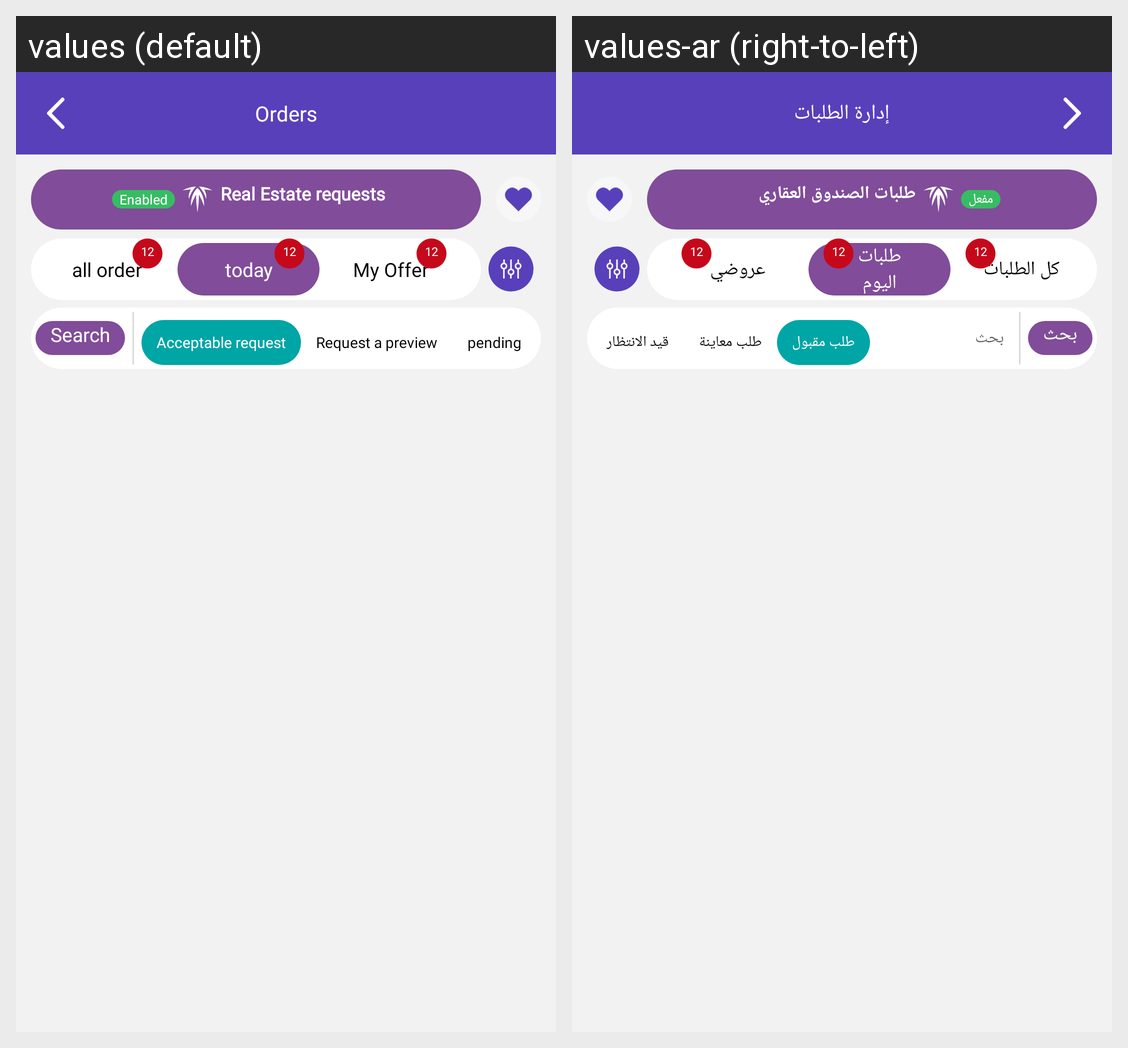

Translations of the strings shown on this Android screen, per locale in the grid:
Android screen res/layout/activity_order_list.xml rendered under 2 locales, left to right: values (default), values-ar (right-to-left). Device: Nexus 5 (rendered at 1080×1920; each locale shown at half size, 540×960, under a caption strip naming it); theme AppTheme.NoActionBar.
Strings drawn on this screen, with the default value and each locale's value (text and hints the layout hard-codes, and strings that could not be matched under every locale, appear in the picture but are not listed):

orders
  values: Orders
  values-ar: إدارة الطلبات

Enabled
  values: Enabled
  values-ar: مفعل

Real_Estate_order
  values: Real Estate requests
  values-ar: طلبات الصندوق العقاري

all_order
  values: all order
  values-ar: كل الطلبات

order_day
  values: today
  values-ar: طلبات اليوم

MyOffer
  values: My Offer
  values-ar: عروضي

search
  values: Search
  values-ar: بحث

asas1
  values: Acceptable request
  values-ar: طلب مقبول

asas2
  values: Request a preview
  values-ar: طلب معاينة

asas3
  values: pending
  values-ar: قيد الانتظار
